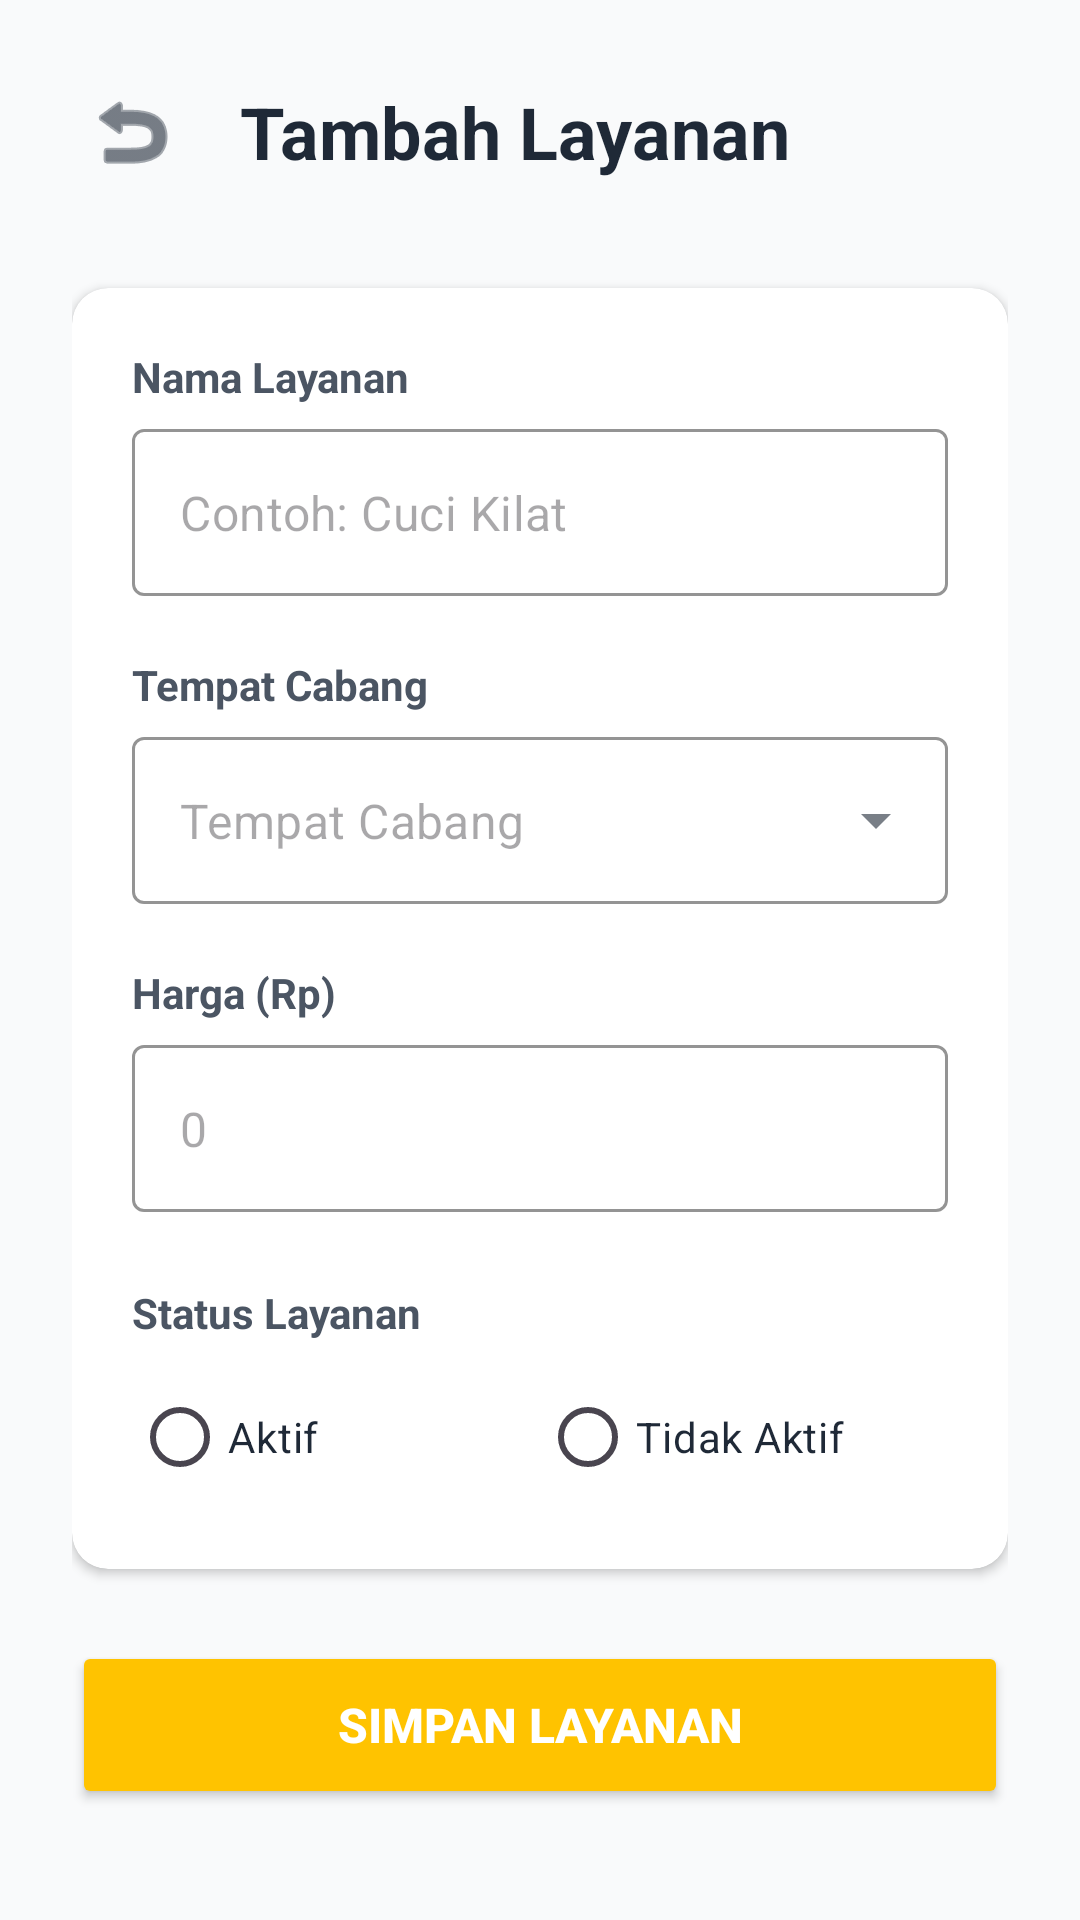

Layout XML and referenced resources for this Android screen:
<!-- AndroidManifest.xml: application theme Theme.Semester2 -->
<!-- res/layout/activity_layanan.xml -->
<?xml version="1.0" encoding="utf-8"?>
<ScrollView xmlns:android="http://schemas.android.com/apk/res/android"
    xmlns:app="http://schemas.android.com/apk/res-auto"
    android:id="@+id/main_layanan"
    android:layout_width="match_parent"
    android:layout_height="match_parent"
    android:background="@color/bg_color"
    android:fillViewport="true">

    <LinearLayout
        android:layout_width="match_parent"
        android:layout_height="wrap_content"
        android:orientation="vertical"
        android:padding="24dp">

        <LinearLayout
            android:layout_width="match_parent"
            android:layout_height="wrap_content"
            android:orientation="horizontal"
            android:gravity="center_vertical"
            android:layout_marginBottom="32dp">

            <ImageButton
                android:id="@+id/btnBackLayanan"
                android:layout_width="40dp"
                android:layout_height="40dp"
                android:background="?attr/selectableItemBackgroundBorderless"
                android:src="@android:drawable/ic_menu_revert"
                app:tint="@color/text_primary" />

            <TextView
                android:id="@+id/tvTitleLayanan"
                android:layout_width="wrap_content"
                android:layout_height="wrap_content"
                android:layout_marginStart="16dp"
                android:text="Tambah Layanan"
                android:textSize="24sp"
                android:textColor="@color/text_primary"
                android:textStyle="bold" />
        </LinearLayout>

        <androidx.cardview.widget.CardView
            android:layout_width="match_parent"
            android:layout_height="wrap_content"
            app:cardCornerRadius="12dp"
            app:cardElevation="2dp"
            app:cardBackgroundColor="@color/card_bg_color">

            <LinearLayout
                android:layout_width="match_parent"
                android:layout_height="wrap_content"
                android:orientation="vertical"
                android:padding="20dp">

                <TextView
                    android:layout_width="wrap_content"
                    android:layout_height="wrap_content"
                    android:text="Nama Layanan"
                    android:textColor="@color/text_secondary"
                    android:textStyle="bold"
                    android:layout_marginBottom="8dp"/>

                <com.google.android.material.textfield.TextInputLayout
                    style="@style/Widget.MaterialComponents.TextInputLayout.OutlinedBox"
                    android:layout_width="match_parent"
                    android:layout_height="wrap_content"
                    app:boxStrokeColor="@color/accent_yellow"
                    app:hintEnabled="false">

                    <com.google.android.material.textfield.TextInputEditText
                        android:id="@+id/etNamaLayanan"
                        android:layout_width="match_parent"
                        android:layout_height="wrap_content"
                        android:hint="Contoh: Cuci Kilat"
                        android:inputType="textCapWords"
                        android:textColor="@color/text_primary"/>
                </com.google.android.material.textfield.TextInputLayout>

                <TextView
                    android:layout_width="wrap_content"
                    android:layout_height="wrap_content"
                    android:text="Tempat Cabang"
                    android:textColor="@color/text_secondary"
                    android:textStyle="bold"
                    android:layout_marginTop="20dp"
                    android:layout_marginBottom="8dp"/>

                <com.google.android.material.textfield.TextInputLayout
                    style="@style/Widget.MaterialComponents.TextInputLayout.OutlinedBox.ExposedDropdownMenu"
                    android:layout_width="match_parent"
                    android:layout_height="wrap_content"
                    app:boxStrokeColor="@color/accent_yellow"
                    app:hintEnabled="false">

                    <AutoCompleteTextView
                        android:id="@+id/spinnerCabang"
                        android:layout_width="match_parent"
                        android:layout_height="wrap_content"
                        android:hint="Tempat Cabang"
                        android:inputType="none"
                        android:textColor="@color/text_primary"/>
                </com.google.android.material.textfield.TextInputLayout>

                <TextView
                    android:layout_width="wrap_content"
                    android:layout_height="wrap_content"
                    android:text="Harga (Rp)"
                    android:textColor="@color/text_secondary"
                    android:textStyle="bold"
                    android:layout_marginTop="20dp"
                    android:layout_marginBottom="8dp"/>

                <com.google.android.material.textfield.TextInputLayout
                    style="@style/Widget.MaterialComponents.TextInputLayout.OutlinedBox"
                    android:layout_width="match_parent"
                    android:layout_height="wrap_content"
                    app:boxStrokeColor="@color/accent_yellow"
                    app:hintEnabled="false">

                    <com.google.android.material.textfield.TextInputEditText
                        android:id="@+id/etHargaLayanan"
                        android:layout_width="match_parent"
                        android:layout_height="wrap_content"
                        android:hint="0"
                        android:inputType="number"
                        android:textColor="@color/text_primary"/>
                </com.google.android.material.textfield.TextInputLayout>

                <TextView
                    android:layout_width="wrap_content"
                    android:layout_height="wrap_content"
                    android:text="Status Layanan"
                    android:textColor="@color/text_secondary"
                    android:textStyle="bold"
                    android:layout_marginTop="24dp"
                    android:layout_marginBottom="8dp"/>

                <RadioGroup
                    android:id="@+id/radioGroupStatus"
                    android:layout_width="match_parent"
                    android:layout_height="wrap_content"
                    android:orientation="horizontal">

                    <RadioButton
                        android:id="@+id/rbAktif"
                        android:layout_width="0dp"
                        android:layout_height="wrap_content"
                        android:layout_weight="1"
                        android:buttonTint="@color/accent_green"
                        android:text="Aktif"
                        android:textColor="@color/text_primary" />

                    <RadioButton
                        android:id="@+id/rbTidakAktif"
                        android:layout_width="0dp"
                        android:layout_height="wrap_content"
                        android:layout_weight="1"
                        android:text="Tidak Aktif"
                        android:textColor="@color/text_primary"
                        android:buttonTint="@color/accent_red"/>
                </RadioGroup>

            </LinearLayout>
        </androidx.cardview.widget.CardView>

        <Button
            android:id="@+id/btnSimpan"
            android:layout_width="match_parent"
            android:layout_height="56dp"
            android:layout_marginTop="24dp"
            android:backgroundTint="@color/accent_yellow"
            android:text="Simpan Layanan"
            android:textColor="@color/white"
            android:textSize="16sp"
            android:textStyle="bold"
            app:cornerRadius="12dp" />

        <Button
            android:id="@+id/btnHapusLayanan"
            android:layout_width="match_parent"
            android:layout_height="56dp"
            android:layout_marginTop="12dp"
            android:backgroundTint="@android:color/transparent"
            android:text="Hapus Layanan"
            android:textColor="@color/accent_red"
            android:textSize="16sp"
            android:visibility="gone"
            style="@style/Widget.MaterialComponents.Button.TextButton"/>

    </LinearLayout>
</ScrollView>
<!-- resources referenced by this layout -->
<resources>
  <color name="accent_green">#10B981</color>
  <color name="accent_red">#EF4444</color>
  <color name="accent_yellow">#FFC300</color>
  <color name="bg_color">#F9FAFB</color>
  <color name="card_bg_color">#FFFFFF</color>
  <color name="text_primary">#1F2937</color>
  <color name="text_secondary">#4B5563</color>
  <color name="white">#FFFFFFFF</color>
  <style name="Theme.Semester2" parent="Base.Theme.Semester2" />
  <style name="Base.Theme.Semester2" parent="Theme.Material3.DayNight.NoActionBar">
          
          <item name="colorPrimary">@color/accent_yellow</item>
          <item name="colorOnPrimary">@color/white</item>
          <item name="colorPrimaryContainer">@color/icon_bg_yellow</item>
          <item name="colorOnPrimaryContainer">@color/text_primary</item>
  
          
          <item name="colorSecondary">@color/accent_green</item>
          <item name="colorSecondaryContainer">@color/icon_bg_green</item>
          <item name="colorTertiary">@color/accent_blue</item>
          <item name="colorTertiaryContainer">@color/icon_bg_blue</item>
  
          
          <item name="android:windowBackground">@color/bg_color</item>
          <item name="colorSurface">@color/card_bg_color</item>
          <item name="colorOnSurface">@color/text_primary</item>
          <item name="colorSurfaceVariant">@color/card_bg_color</item>
          
          
          <item name="android:statusBarColor">@android:color/transparent</item>
          <item name="android:windowLightStatusBar">true</item>
      </style>
  <color name="icon_bg_yellow">#FEF3C7</color>
  <color name="icon_bg_green">#E8F5E9</color>
  <color name="accent_blue">#3B82F6</color>
  <color name="icon_bg_blue">#E0F2FE</color>
</resources>
